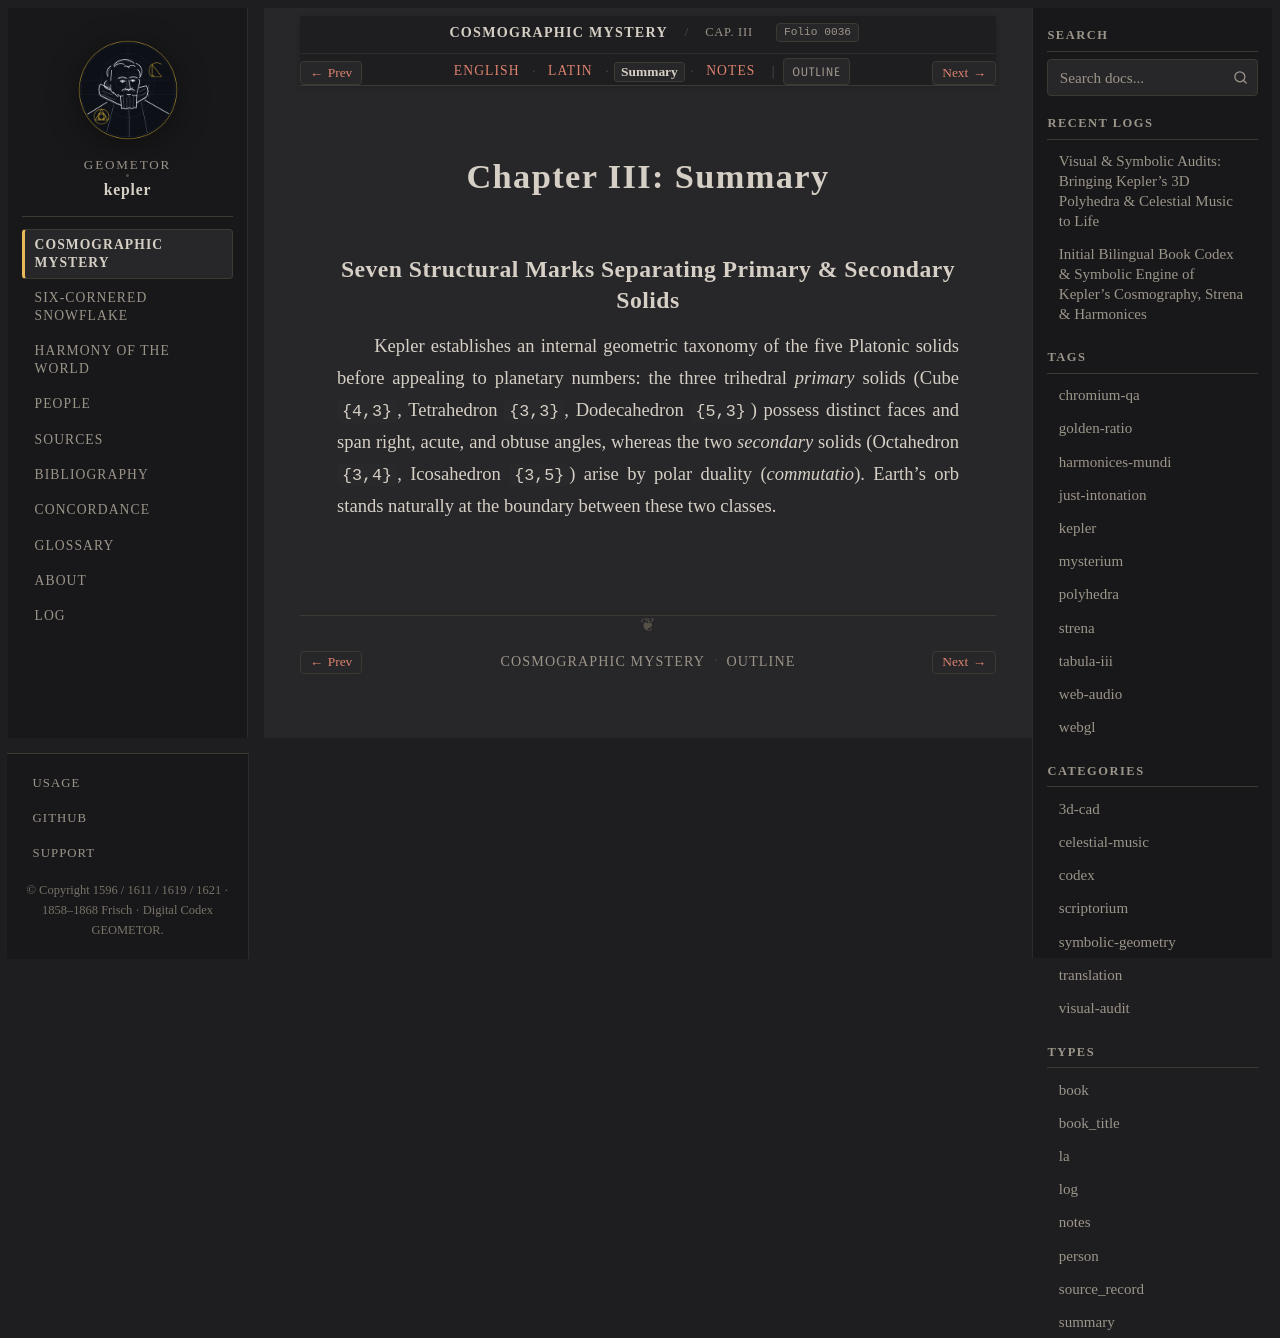

repository: geometor/kepler · page: mysterium_cosmographicum/cap_03/summary.html · generator: sphinx

:type: summary
:layout: book
:canonical_id: Cap. III
:order: 4
:folio: mysterium_cosmographicum:0036

.. _mc-cap_03-summary:

Chapter III: Summary
====================

Seven Structural Marks Separating Primary & Secondary Solids
------------------------------------------------------------

Kepler establishes an internal geometric taxonomy of the five Platonic solids before appealing to planetary numbers: the three trihedral *primary* solids (Cube ``{4,3}``, Tetrahedron ``{3,3}``, Dodecahedron ``{5,3}``) possess distinct faces and span right, acute, and obtuse angles, whereas the two *secondary* solids (Octahedron ``{3,4}``, Icosahedron ``{3,5}``) arise by polar duality (*commutatio*). Earth's orb stands naturally at the boundary between these two classes.
